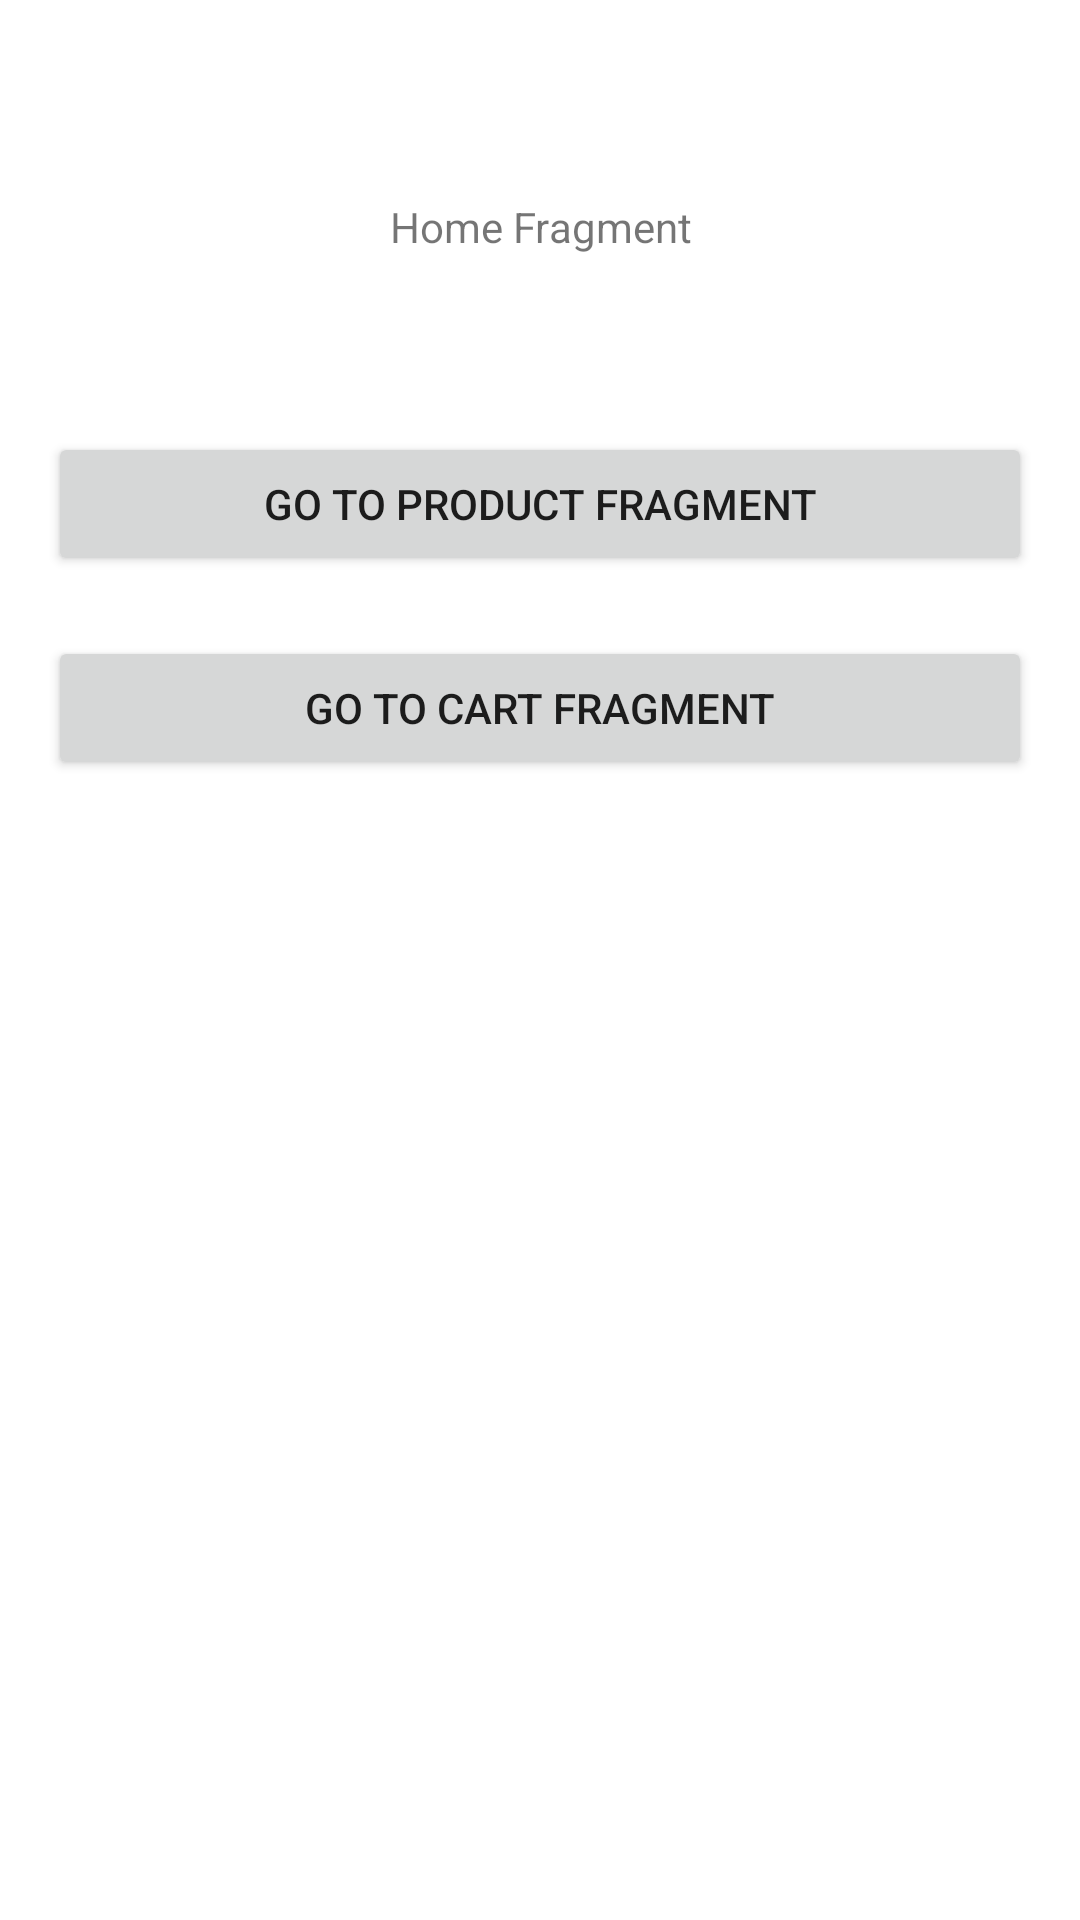

Android layout source for this screen:
<!-- AndroidManifest.xml: application theme Theme.AndroidDependencyInjection -->
<!-- res/layout/fragment_home.xml -->
<?xml version="1.0" encoding="utf-8"?>
<LinearLayout xmlns:android="http://schemas.android.com/apk/res/android"
    android:orientation="vertical"
    android:layout_width="match_parent"
    android:padding="16dp"
    android:background="@color/white"
    android:layout_height="match_parent">

    <TextView
        android:layout_marginTop="50dp"
        android:text="Home Fragment"
        android:gravity="center_horizontal"
        android:layout_width="match_parent"
        android:layout_height="wrap_content"/>

    <TextView
        android:layout_marginTop="20dp"
        android:id="@+id/tvData"
        android:layout_width="match_parent"
        android:layout_height="wrap_content"/>

    <Button
        android:id="@+id/btnOpenProduct"
        android:layout_marginTop="20dp"
        android:text="Go to product fragment"
        android:layout_width="match_parent"
        android:layout_height="wrap_content"/>

    <Button
        android:id="@+id/btnOpenCart"
        android:layout_marginTop="20dp"
        android:text="Go to cart fragment"
        android:layout_width="match_parent"
        android:layout_height="wrap_content"/>


</LinearLayout>
<!-- resources referenced by this layout -->
<resources>
  <style name="Theme.AndroidDependencyInjection" parent="Theme.MaterialComponents.DayNight.DarkActionBar">
          
          <item name="colorPrimary">@color/purple_500</item>
          <item name="colorPrimaryVariant">@color/purple_700</item>
          <item name="colorOnPrimary">@color/white</item>
          
          <item name="colorSecondary">@color/teal_200</item>
          <item name="colorSecondaryVariant">@color/teal_700</item>
          <item name="colorOnSecondary">@color/black</item>
          
          <item name="android:statusBarColor" tools:targetApi="l">?attr/colorPrimaryVariant</item>
          
      </style>
  <!-- not gathered from this repository: default colours our renderer supplied (Android Studio template values) -->
  <color name="purple_500">#FF6200EE</color>
  <color name="purple_700">#FF3700B3</color>
  <color name="teal_200">#FF03DAC5</color>
  <color name="teal_700">#FF018786</color>
  <color name="black">#FF000000</color>
  <color name="white">#FFFFFFFF</color>
</resources>
